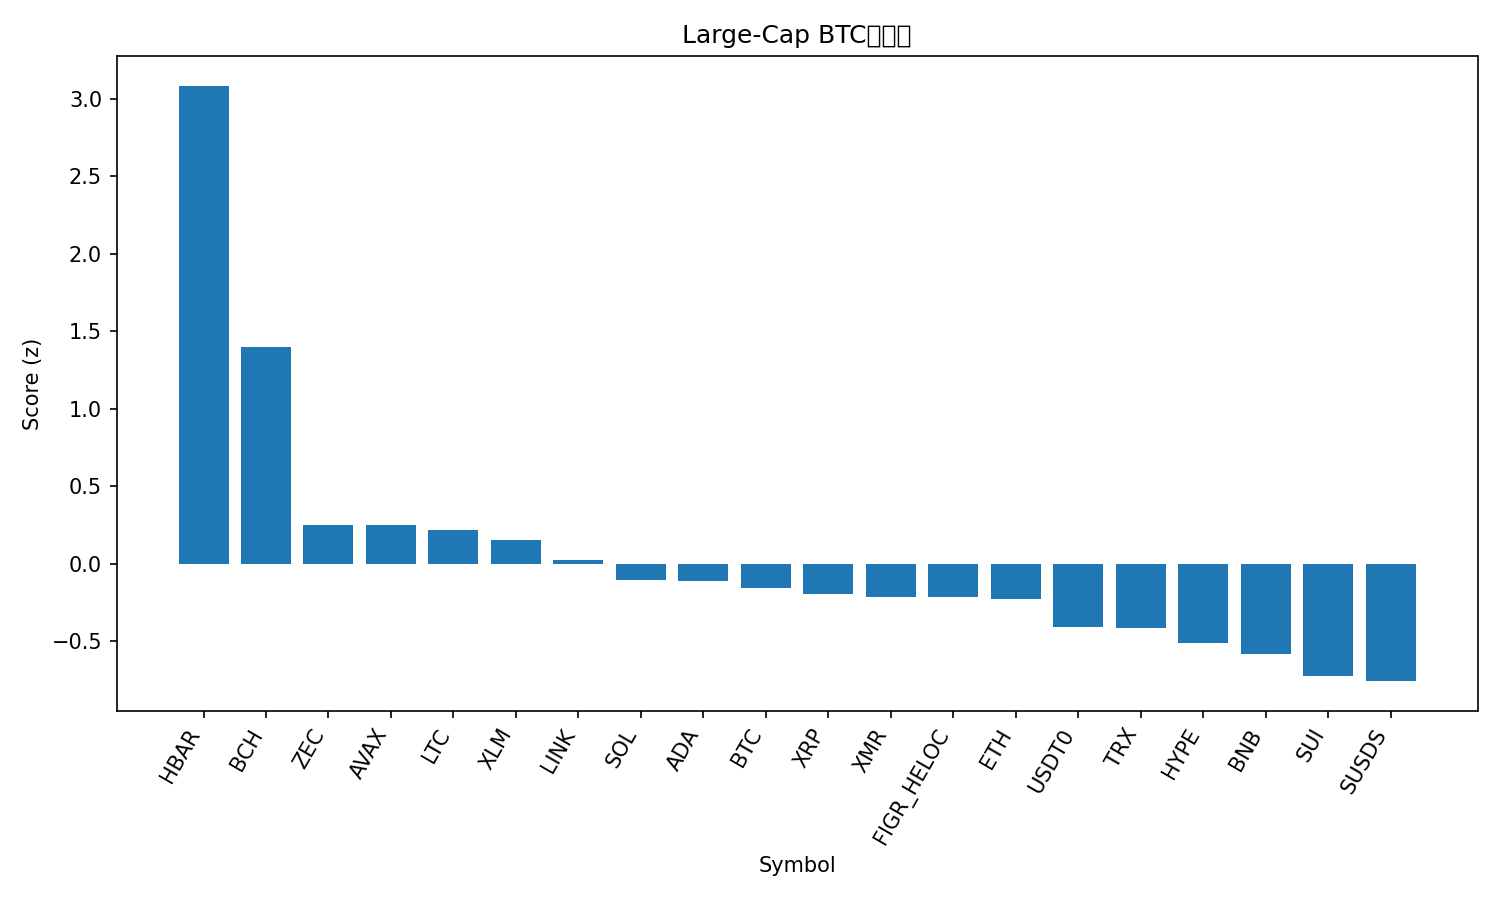

Source data for this figure (header and first rows):
rank, name, symbol, price_btc, price_usd, pct_1h_btc, pct_24h_btc, pct_7d_btc, market_cap_rank, market_cap_usd, volume_usd, score
1, Hedera, HBAR, 1.31e-06, 0.1159, 1.228, 3.692, 5.379, 33, 4953202928, 101686504, 3.084
2, Bitcoin Cash, BCH, 0.006851, 606.9, 0.5199, 2.413, 2.143, 14, 12127171083, 369730592, 1.396
3, Zcash, ZEC, 0.005032, 445.7, 0.1101, -0.6897, 8.31, 25, 7341782622, 420657182, 0.2521
4, Avalanche, AVAX, 0.0001406, 12.46, 0.005187, 0.9627, 3.64, 31, 5351494255, 325840357, 0.2468
5, Litecoin, LTC, 0.0008724, 77.27, 0.2217, 0.01207, 1.011, 30, 5921408763, 347496351, 0.2146
6, Stellar, XLM, 2.43e-06, 0.2156, 0.2218, 0.2329, -1.125, 26, 6982649620, 86561830, 0.1528
7, Chainlink, LINK, 0.0001401, 12.41, 0.05531, 0.6498, -0.4309, 21, 8793022109, 303993497, 0.02313
8, Solana, SOL, 0.001393, 123.4, 0.08489, 0.136, -1.43, 7, 69421889415, 3818048991, -0.1061
9, Cardano, ADA, 4.01e-06, 0.3551, 0.1793, -0.01769, -3.484, 12, 13006824858, 653896095, -0.112
10, Bitcoin, BTC, 1.0, 88572, 0.0, 0.0, 0.0, 1, 1768728281364, 37649019977, -0.1599
11, XRP, XRP, 2.114e-05, 1.87, 0.09095, -0.5472, 0.08084, 5, 113478153146, 1974135192, -0.1948
12, Monero, XMR, 0.005, 442.9, 0.3162, -2.027, -0.05006, 22, 8170888260, 83638090, -0.2167
13, Figure Heloc, FIGR_HELOC, 1.169e-05, 1.039, 0.0, -0.4618, 2.1, 11, 14924929393, 223095, -0.2176
14, Ethereum, ETH, 0.03346, 2964, -0.03517, 0.05377, -0.2447, 2, 357575111599, 17127245635, -0.2295
15, USDT0, USDT0, 1.128e-05, 0.9993, 0.1011, -1.272, -0.6146, 35, 4261116907, 280886505, -0.4093
16, TRON, TRX, 3.14e-06, 0.2784, 0.1061, -1.286, -0.7602, 8, 26364834842, 435755067, -0.4123
17, Hyperliquid, HYPE, 0.0002839, 25.14, -0.3997, 0.7793, 2.957, 29, 6004690489, 132715762, -0.5127
18, BNB, BNB, 0.009471, 838.9, -0.01114, -1.073, -1.32, 4, 115514283879, 968301303, -0.5817
19, Sui, SUI, 1.586e-05, 1.41, -0.1397, -0.7297, -1.605, 32, 5249056925, 465309748, -0.7236
20, sUSDS, SUSDS, 1.216e-05, 1.077, 0.005415, -1.847, -1.33, 34, 4501064364, 12386470, -0.7582
21, Dogecoin, DOGE, 1.42e-06, 0.1254, 0.03202, -1.927, -2.512, 10, 19101068804, 954992502, -0.7975
